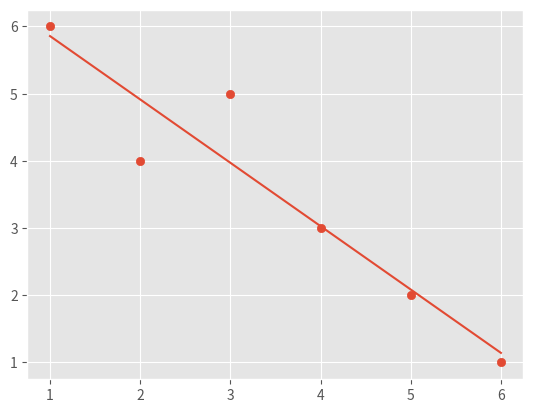

Source code (Python):
from statistics import mean
import numpy as np
import matplotlib.pyplot as plt
from matplotlib import style

style.use('ggplot')

xs = np.array([1,2,3,4,5,6],dtype= np.float64)
ys = np.array([6,4,5,3,2,1],dtype= np.float64)

def best_fit_line_and_intercept(xs,ys):
    m = ((mean(xs)*mean(ys) - mean(xs*ys))/ (mean(xs)**2 - mean(xs**2)))
    b = mean(ys) - m*mean(xs)
    return m,b

m,b = best_fit_line_and_intercept(xs,ys)
regression_line = m*xs + b
plt.scatter(xs,ys)
plt.plot(xs,regression_line)
plt.show()

